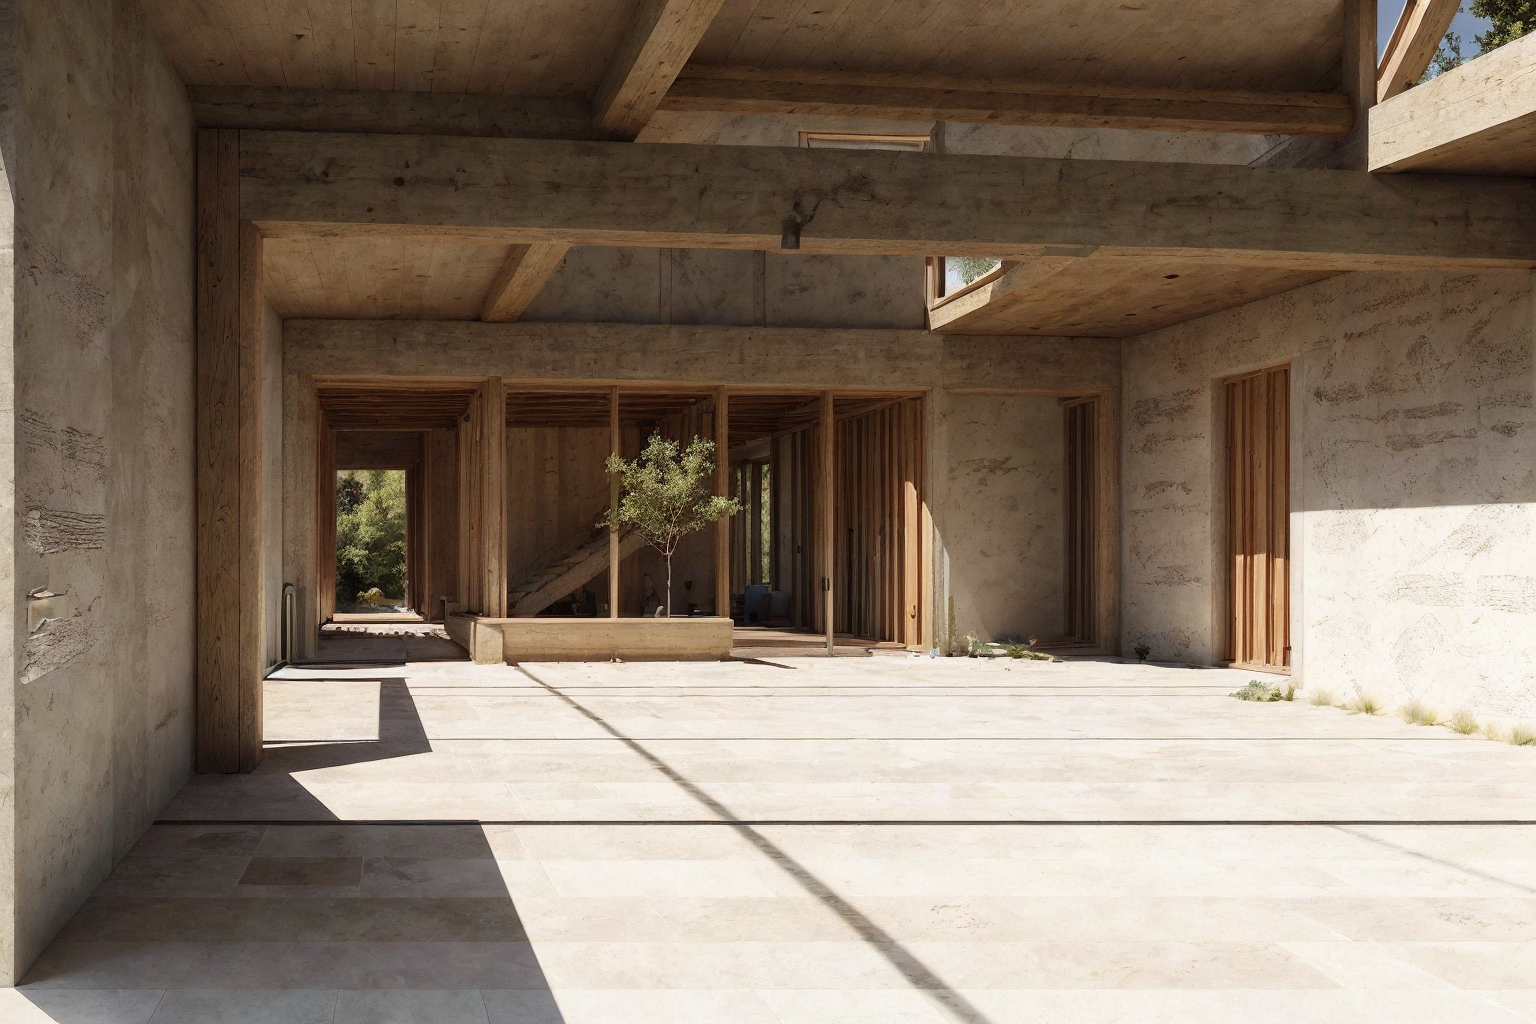
Generation parameters embedded in this image by AUTOMATIC1111 Stable Diffusion web UI or a fork of it (Forge, ...) (PNG 'parameters' text chunk):
zarch_illustration, illustration of a view outside of a low, single story, small primary school with a small overhanging canope, wood beams and columns, stone floors, architecture, view on an outdoors courtyard with trees <lora:AIDVN_BartlettSchoolArtStyle:0.5> <lora:illustration:0.5>
Negative prompt: stairs, staircase
Steps: 25, Sampler: Euler a, Schedule type: Karras, CFG scale: 5, Seed: 1696533198, Size: 768x512, Model hash: f47e942ad4, Model: realisticVisionV60B1_v51HyperVAE, Denoising strength: 0.35, ControlNet 0: "Module: depth_midas, Model: control_sd15_depth [fef5e48e], Weight: 1.0, Resize Mode: Crop and Resize, Processor Res: 512, Threshold A: 0.5, Threshold B: 0.5, Guidance Start: 0.0, Guidance End: 0.75, Pixel Perfect: False, Control Mode: Balanced", ControlNet 1: "Module: canny, Model: control_sd15_canny [fef5e48e], Weight: 1.0, Resize Mode: Crop and Resize, Processor Res: 512, Threshold A: 100.0, Threshold B: 200.0, Guidance Start: 0.0, Guidance End: 0.5, Pixel Perfect: False, Control Mode: Balanced", Hires upscale: 2, Hires steps: 10, Hires upscaler: ESRGAN_4x, Lora hashes: "AIDVN_BartlettSchoolArtStyle: dbabf3bdabad, illustration: b78c55da5c98", Version: 1.10.1